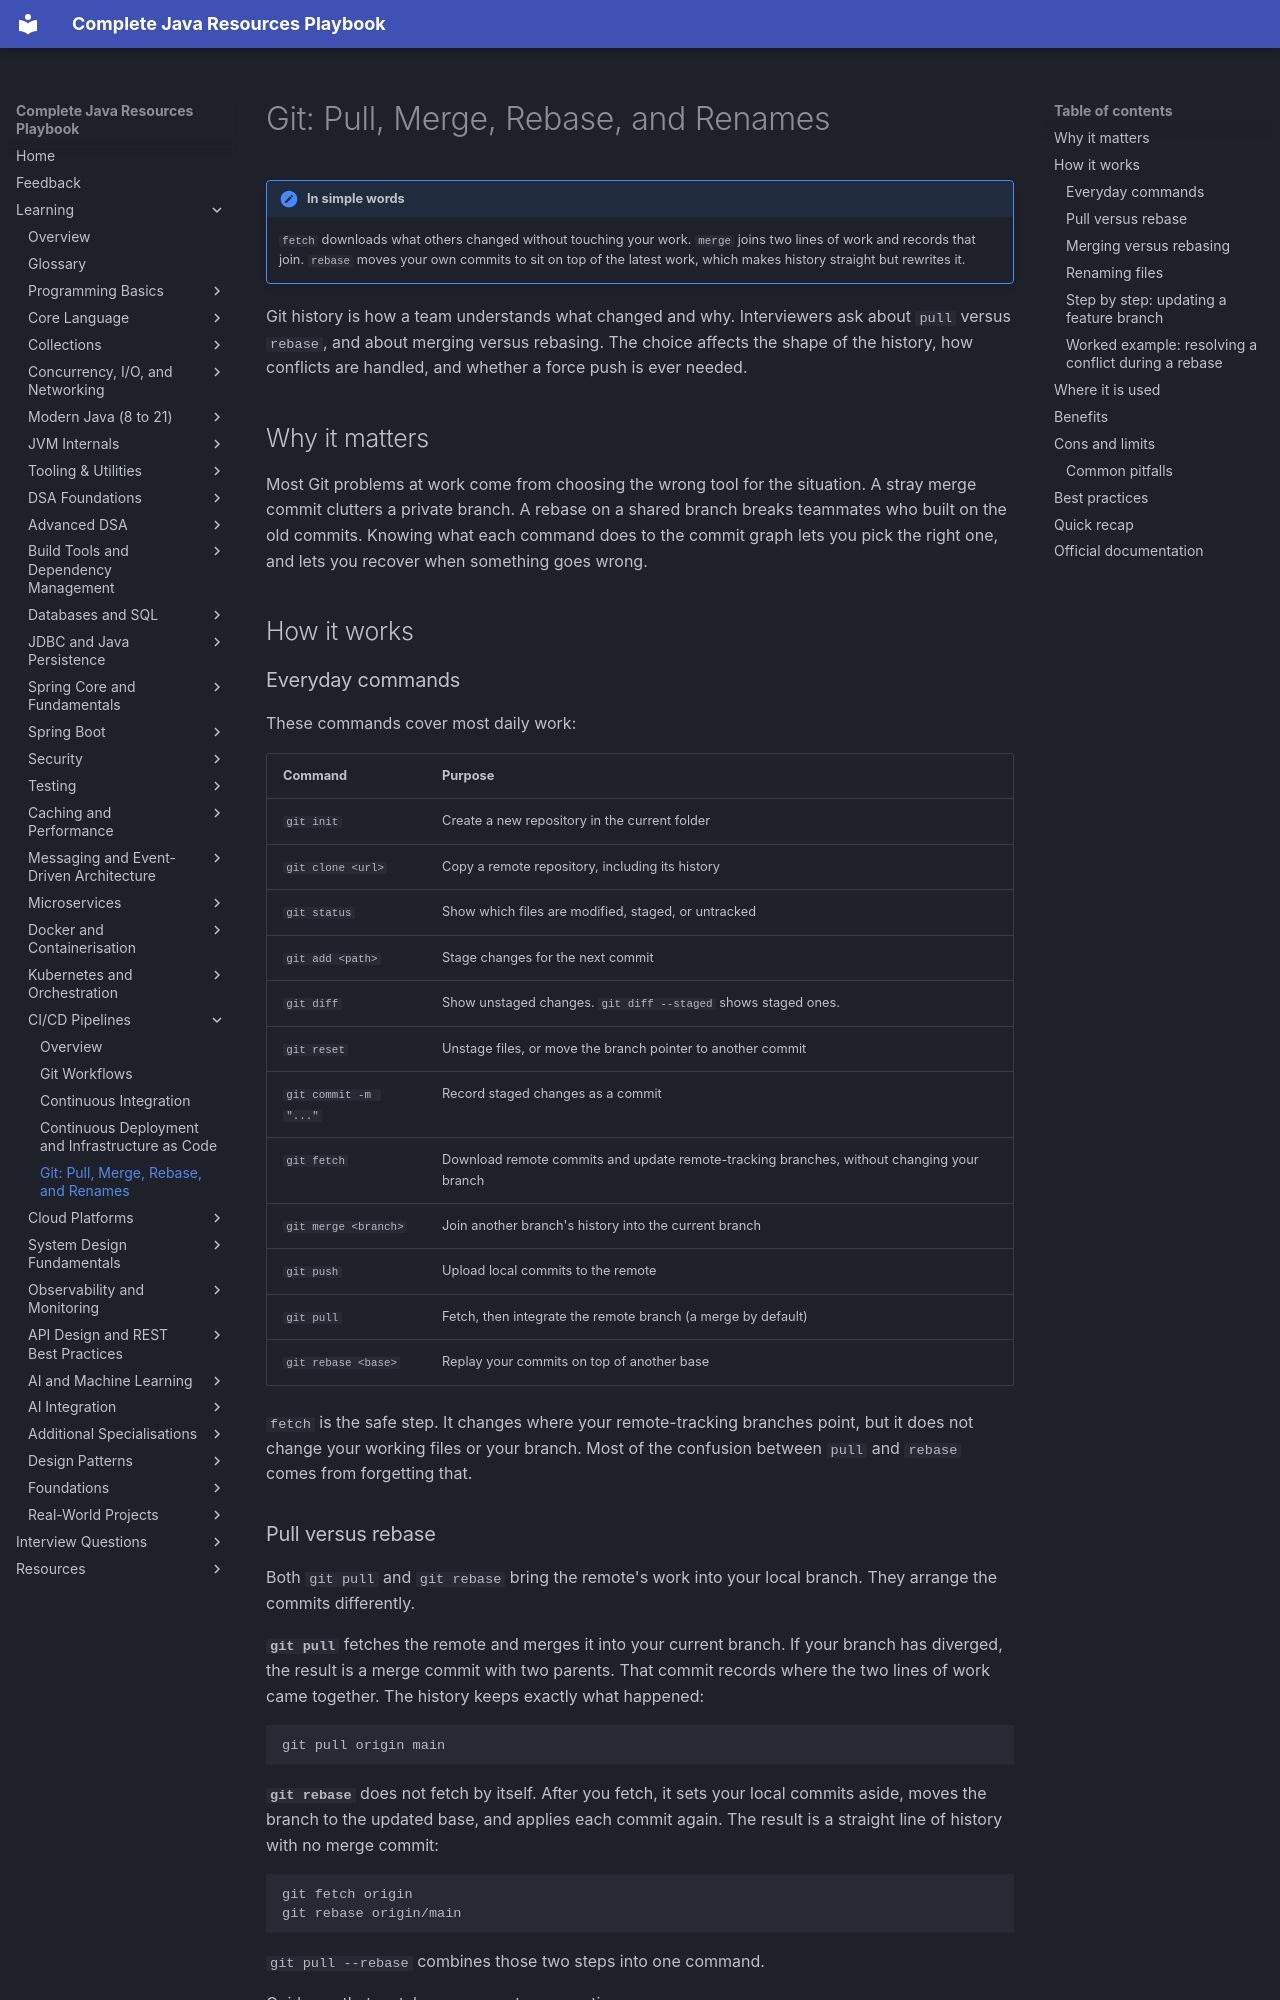

repository: AthiraMohan14/Complete-Java-Resource-PlayBook · page: learning/17-cicd/git-pull-merge-rebase/index.html · generator: mkdocs

# Git: Pull, Merge, Rebase, and Renames

!!! note "In simple words"
    `fetch` downloads what others changed without touching your work. `merge` joins two lines of work and records that join. `rebase` moves your own commits to sit on top of the latest work, which makes history straight but rewrites it.

Git history is how a team understands what changed and why. Interviewers ask about `pull` versus `rebase`, and about merging versus rebasing. The choice affects the shape of the history, how conflicts are handled, and whether a force push is ever needed.

## Why it matters

Most Git problems at work come from choosing the wrong tool for the situation. A stray merge commit clutters a private branch. A rebase on a shared branch breaks teammates who built on the old commits. Knowing what each command does to the commit graph lets you pick the right one, and lets you recover when something goes wrong.

## How it works

### Everyday commands

These commands cover most daily work:

| Command | Purpose |
|---------|---------|
| `git init` | Create a new repository in the current folder |
| `git clone <url>` | Copy a remote repository, including its history |
| `git status` | Show which files are modified, staged, or untracked |
| `git add <path>` | Stage changes for the next commit |
| `git diff` | Show unstaged changes. `git diff --staged` shows staged ones. |
| `git reset` | Unstage files, or move the branch pointer to another commit |
| `git commit -m "..."` | Record staged changes as a commit |
| `git fetch` | Download remote commits and update remote-tracking branches, without changing your branch |
| `git merge <branch>` | Join another branch's history into the current branch |
| `git push` | Upload local commits to the remote |
| `git pull` | Fetch, then integrate the remote branch (a merge by default) |
| `git rebase <base>` | Replay your commits on top of another base |

`fetch` is the safe step. It changes where your remote-tracking branches point, but it does not change your working files or your branch. Most of the confusion between `pull` and `rebase` comes from forgetting that.
